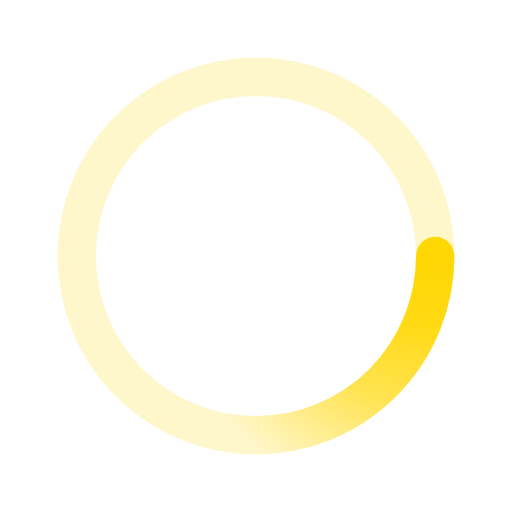
t = 0.00 s
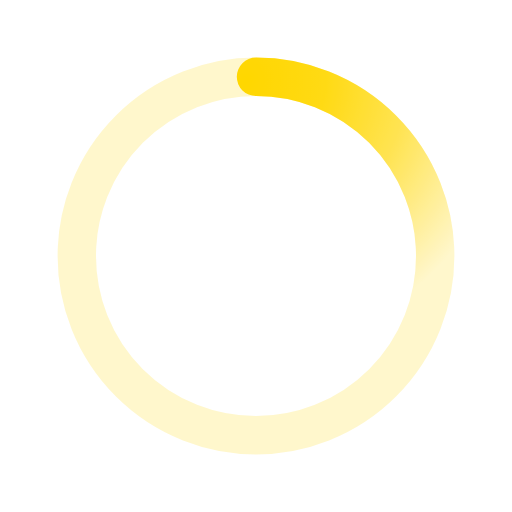
t = 0.50 s
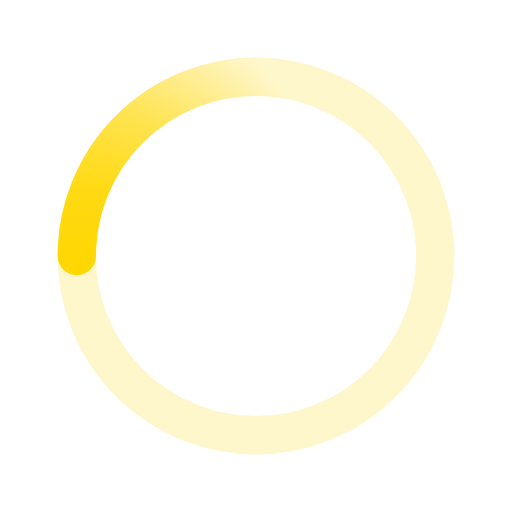
t = 1.00 s
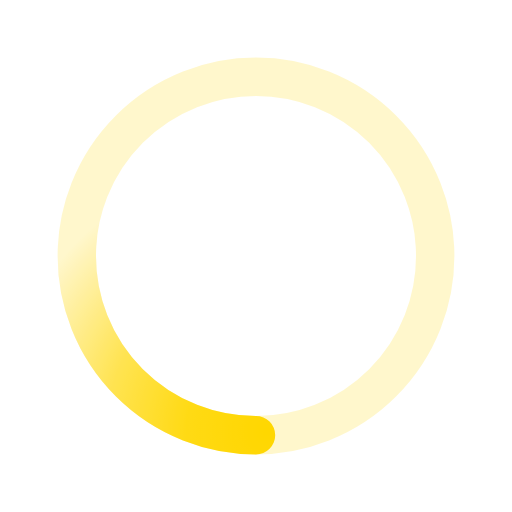
t = 1.50 s

The animated SVG that drew these frames (rendered in a browser with its animation timeline set to each time). Animation: 1 SMIL element (animateTransform=1); one cycle of 2.00 s, repeats indefinitely.

﻿<svg xmlns='http://www.w3.org/2000/svg' viewBox='0 0 200 200'><radialGradient id='a8' cx='.66' fx='.66' cy='.3125' fy='.3125' gradientTransform='scale(1.5)'><stop offset='0' stop-color='#FFD700'></stop><stop offset='.3' stop-color='#FFD700' stop-opacity='.9'></stop><stop offset='.6' stop-color='#FFD700' stop-opacity='.6'></stop><stop offset='.8' stop-color='#FFD700' stop-opacity='.3'></stop><stop offset='1' stop-color='#FFD700' stop-opacity='0'></stop></radialGradient><circle transform-origin='center' fill='none' stroke='url(#a8)' stroke-width='15' stroke-linecap='round' stroke-dasharray='200 1000' stroke-dashoffset='0' cx='100' cy='100' r='70'><animateTransform type='rotate' attributeName='transform' calcMode='spline' dur='2' values='360;0' keyTimes='0;1' keySplines='0 0 1 1' repeatCount='indefinite'></animateTransform></circle><circle transform-origin='center' fill='none' opacity='.2' stroke='#FFD700' stroke-width='15' stroke-linecap='round' cx='100' cy='100' r='70'></circle></svg>